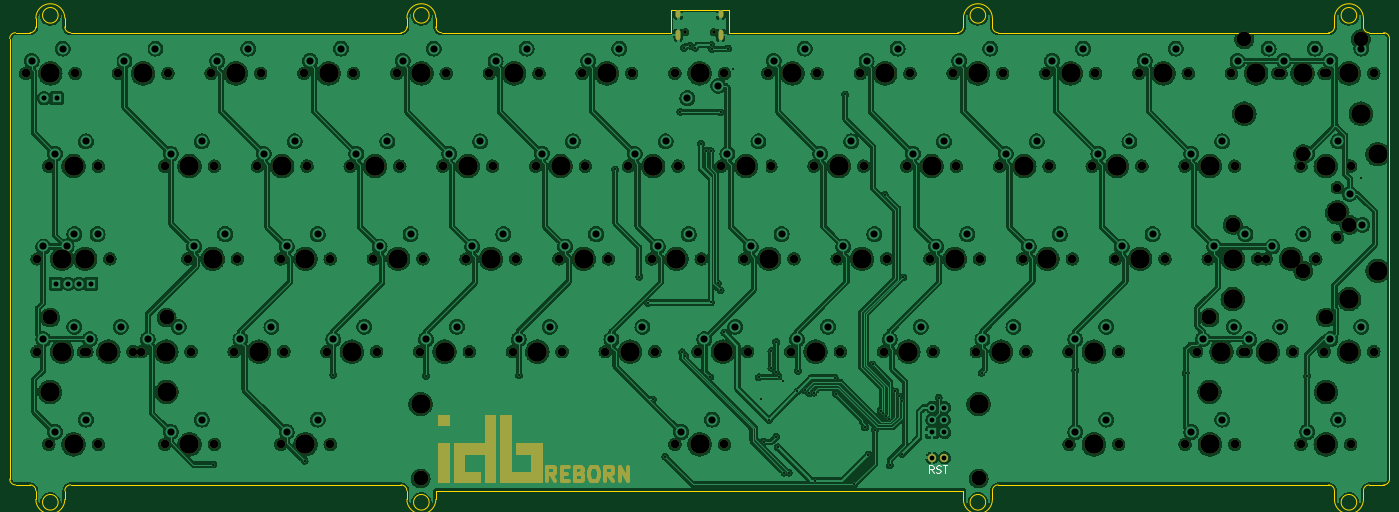
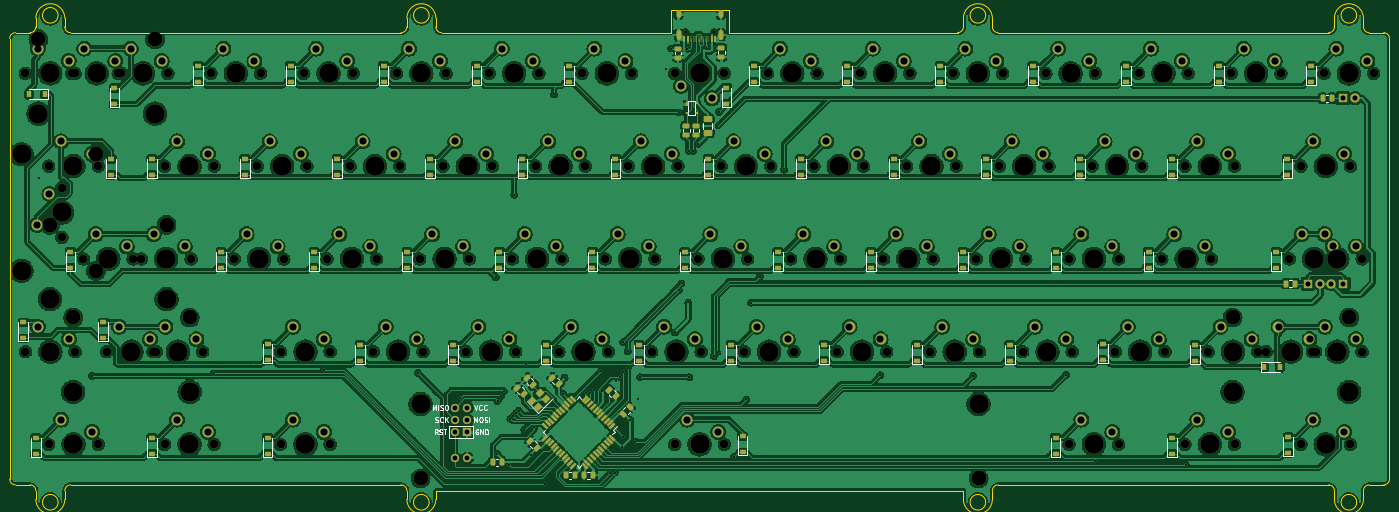
Circuit board: 9 layer files. Board 282.6 x 100.9 mm.
- bottom_copper: IDB_reborn-B_Cu.gbl (1401935 bytes)
- bottom_mask: IDB_reborn-B_Mask.gbs (19659 bytes)
- bottom_silk: IDB_reborn-B_Silkscreen.gbo (38179 bytes)
- outline: IDB_reborn-Edge_Cuts.gm1 (4720 bytes)
- top_copper: IDB_reborn-F_Cu.gtl (1103791 bytes)
- top_mask: IDB_reborn-F_Mask.gts (12959 bytes)
- top_silk: IDB_reborn-F_Silkscreen.gto (13948 bytes)
- drill: IDB_reborn-NPTH.drl (4308 bytes)
- drill: IDB_reborn-PTH.drl (4308 bytes)

=== bottom_copper: IDB_reborn-B_Cu.gbl (1401935 bytes, source omitted) ===
=== bottom_mask: IDB_reborn-B_Mask.gbs (19659 bytes, source omitted) ===
=== bottom_silk: IDB_reborn-B_Silkscreen.gbo (38179 bytes, source omitted) ===
=== outline: IDB_reborn-Edge_Cuts.gm1 ===
G04 #@! TF.GenerationSoftware,KiCad,Pcbnew,(5.99.0-12639-gf606679164)*
G04 #@! TF.CreationDate,2021-10-23T17:35:33+02:00*
G04 #@! TF.ProjectId,IDB_reborn,4944425f-7265-4626-9f72-6e2e6b696361,rev?*
G04 #@! TF.SameCoordinates,Original*
G04 #@! TF.FileFunction,Profile,NP*
%FSLAX46Y46*%
G04 Gerber Fmt 4.6, Leading zero omitted, Abs format (unit mm)*
G04 Created by KiCad (PCBNEW (5.99.0-12639-gf606679164)) date 2021-10-23 17:35:33*
%MOMM*%
%LPD*%
G01*
G04 APERTURE LIST*
G04 #@! TA.AperFunction,Profile*
%ADD10C,0.200000*%
G04 #@! TD*
G04 APERTURE END LIST*
D10*
X80152800Y-93212100D02*
X127059100Y-93212100D01*
X127059100Y-93212100D02*
X127059100Y-88462100D01*
X138934100Y-88462100D02*
X138934100Y-93212100D01*
X185840300Y-93212100D02*
X138934100Y-93212100D01*
X-8315900Y-184649600D02*
X-8315900Y-94399600D01*
X-4159700Y-93212100D02*
X-7128400Y-93212100D01*
X187027800Y-92024600D02*
G75*
G02*
X185840300Y-93212100I-1187500J0D01*
G01*
X192965300Y-188805900D02*
X192965300Y-187024600D01*
X71840300Y-185837100D02*
G75*
G02*
X73027800Y-187024600I0J-1187500D01*
G01*
X73027800Y-92024600D02*
G75*
G02*
X71840300Y-93212100I-1187500J0D01*
G01*
X194152800Y-93212100D02*
G75*
G02*
X192965300Y-92024600I0J1187500D01*
G01*
X-7128400Y-185837100D02*
G75*
G02*
X-8315900Y-184649600I0J1187500D01*
G01*
X-8315900Y-94399600D02*
G75*
G02*
X-7128400Y-93212100I1187500J0D01*
G01*
X263027800Y-90243400D02*
X263027800Y-92024600D01*
X2965300Y-188805900D02*
G75*
G02*
X-2972100Y-188805900I-2968700J0D01*
G01*
X2965300Y-188805900D02*
X2965300Y-187024600D01*
X73027800Y-90243400D02*
X73027800Y-92024600D01*
X192965300Y-90243400D02*
X192965300Y-92024600D01*
X77596800Y-189397700D02*
G75*
G03*
X77596800Y-189397700I-1600000J0D01*
G01*
X77596800Y-89649300D02*
G75*
G03*
X77596800Y-89649300I-1600000J0D01*
G01*
X267596399Y-189397700D02*
G75*
G03*
X267596399Y-189397700I-1600000J0D01*
G01*
X78965300Y-187024600D02*
X187027800Y-187024600D01*
X274309100Y-94399600D02*
X274309100Y-184649600D01*
X78965300Y-188805900D02*
X78965300Y-187024600D01*
X71840300Y-93212100D02*
X4152800Y-93212100D01*
X273121600Y-93212100D02*
G75*
G02*
X274309100Y-94399600I0J-1187500D01*
G01*
X-2972200Y-188805900D02*
X-2972200Y-187024600D01*
X-2972200Y-90243400D02*
G75*
G02*
X2965400Y-90243400I2968800J0D01*
G01*
X263027801Y-90243400D02*
G75*
G02*
X268965399Y-90243400I2968799J0D01*
G01*
X73027900Y-90243400D02*
G75*
G02*
X78965300Y-90243400I2968700J0D01*
G01*
X194152800Y-93212100D02*
X261840300Y-93212100D01*
X263027800Y-92024600D02*
G75*
G02*
X261840300Y-93212100I-1187500J0D01*
G01*
X-2972200Y-90243400D02*
X-2972200Y-92024600D01*
X2965300Y-187024600D02*
G75*
G02*
X4152800Y-185837100I1187500J0D01*
G01*
X-4159700Y-185837100D02*
G75*
G02*
X-2972200Y-187024600I0J-1187500D01*
G01*
X263027800Y-188805900D02*
X263027800Y-187024600D01*
X268965300Y-187024600D02*
G75*
G02*
X270152800Y-185837100I1187500J0D01*
G01*
X267596399Y-89649300D02*
G75*
G03*
X267596399Y-89649300I-1600000J0D01*
G01*
X274309101Y-184649600D02*
G75*
G02*
X273121600Y-185837101I-1187501J0D01*
G01*
X4152800Y-185837100D02*
X71840300Y-185837100D01*
X270152800Y-93212100D02*
G75*
G02*
X268965300Y-92024600I0J1187500D01*
G01*
X-2972200Y-92024600D02*
G75*
G02*
X-4159700Y-93212100I-1187500J0D01*
G01*
X194152800Y-185837100D02*
X261840300Y-185837100D01*
X268965300Y-90243400D02*
X268965300Y-92024600D01*
X-4159700Y-185837100D02*
X-7128400Y-185837100D01*
X1597500Y-189397700D02*
G75*
G03*
X1597500Y-189397700I-1600000J0D01*
G01*
X187027800Y-90243400D02*
X187027800Y-92024600D01*
X268965400Y-188805900D02*
G75*
G02*
X263027800Y-188805900I-2968800J0D01*
G01*
X192965300Y-187024600D02*
G75*
G02*
X194152800Y-185837100I1187500J0D01*
G01*
X73027800Y-188805900D02*
X73027800Y-187024600D01*
X187027900Y-90243400D02*
G75*
G02*
X192965300Y-90243400I2968700J0D01*
G01*
X4152800Y-93212100D02*
G75*
G02*
X2965300Y-92024600I0J1187500D01*
G01*
X1597500Y-89649300D02*
G75*
G03*
X1597500Y-89649300I-1600000J0D01*
G01*
X138934100Y-88462100D02*
X127059100Y-88462100D01*
X80152800Y-93212100D02*
G75*
G02*
X78965300Y-92024600I0J1187500D01*
G01*
X191597100Y-189397700D02*
G75*
G03*
X191597100Y-189397700I-1600000J0D01*
G01*
X191597100Y-89649300D02*
G75*
G03*
X191597100Y-89649300I-1600000J0D01*
G01*
X187027800Y-188805900D02*
X187027800Y-187024600D01*
X261840300Y-185837100D02*
G75*
G02*
X263027800Y-187024600I0J-1187500D01*
G01*
X78965400Y-188805900D02*
G75*
G02*
X73027800Y-188805900I-2968800J0D01*
G01*
X270152800Y-185837100D02*
X273121600Y-185837100D01*
X268965300Y-188805900D02*
X268965300Y-187024600D01*
X78965300Y-90243400D02*
X78965300Y-92024600D01*
X2965300Y-90243400D02*
X2965300Y-92024600D01*
X192965300Y-188805900D02*
G75*
G02*
X187027900Y-188805900I-2968700J0D01*
G01*
X270152800Y-93212100D02*
X273121600Y-93212100D01*
M02*

=== top_copper: IDB_reborn-F_Cu.gtl (1103791 bytes, source omitted) ===
=== top_mask: IDB_reborn-F_Mask.gts (12959 bytes, source omitted) ===
=== top_silk: IDB_reborn-F_Silkscreen.gto (13948 bytes, source omitted) ===
=== drill: IDB_reborn-NPTH.drl ===
M48
; DRILL file {KiCad (5.99.0-12639-gf606679164)} date Sat Oct 23 17:35:58 2021
; FORMAT={-:-/ absolute / inch / decimal}
; #@! TF.CreationDate,2021-10-23T17:35:58+02:00
; #@! TF.GenerationSoftware,Kicad,Pcbnew,(5.99.0-12639-gf606679164)
; #@! TF.FileFunction,NonPlated,1,2,NPTH
FMAT,2
INCH
; #@! TA.AperFunction,NonPlated,NPTH,ComponentDrill
T1C0.0256
; #@! TA.AperFunction,NonPlated,NPTH,ComponentDrill
T2C0.0689
; #@! TA.AperFunction,NonPlated,NPTH,ComponentDrill
T3C0.1200
; #@! TA.AperFunction,NonPlated,NPTH,ComponentDrill
T4C0.1570
%
G90
G05
T1
X5.1212Y-3.6661
X5.3488Y-3.6661
T2
X-0.2Y-3.9973
X-0.1065Y-5.4934
X-0.1065Y-6.2414
X-0.013Y-4.7453
X-0.013Y-6.9894
X0.0805Y-5.4934
X0.2Y-3.9973
X0.2675Y-6.2414
X0.2935Y-5.4934
X0.2935Y-6.2414
X0.387Y-4.7453
X0.387Y-6.9894
X0.4805Y-5.4934
X0.548Y-3.9973
X0.6675Y-6.2414
X0.735Y-6.2414
X0.922Y-4.7453
X0.922Y-6.9894
X0.948Y-3.9973
X1.1091Y-5.4934
X1.135Y-6.2414
X1.2961Y-3.9973
X1.322Y-4.7453
X1.322Y-6.9894
X1.4831Y-6.2414
X1.5091Y-5.4934
X1.6701Y-4.7453
X1.6961Y-3.9973
X1.8571Y-5.4934
X1.8571Y-6.9894
X1.8831Y-6.2414
X2.0441Y-3.9973
X2.0701Y-4.7453
X2.2311Y-6.2414
X2.2571Y-5.4934
X2.2571Y-6.9894
X2.4181Y-4.7453
X2.4441Y-3.9973
X2.6051Y-5.4934
X2.6311Y-6.2414
X2.7921Y-3.9973
X2.8181Y-4.7453
X2.9791Y-6.2414
X3.0051Y-5.4934
X3.1661Y-4.7453
X3.1921Y-3.9973
X3.3531Y-5.4934
X3.3791Y-6.2414
X3.5402Y-3.9973
X3.5661Y-4.7453
X3.7272Y-6.2414
X3.7531Y-5.4934
X3.9142Y-4.7453
X3.9402Y-3.9973
X4.1012Y-5.4934
X4.1272Y-6.2414
X4.2882Y-3.9973
X4.3142Y-4.7453
X4.4752Y-6.2414
X4.5012Y-5.4934
X4.6622Y-4.7453
X4.6882Y-3.9973
X4.8492Y-5.4934
X4.8752Y-6.2414
X5.0362Y-6.9894
X5.0362Y-3.9971
X5.0622Y-4.7453
X5.2232Y-6.2414
X5.2492Y-5.4934
X5.4102Y-4.7453
X5.4362Y-6.9894
X5.4362Y-3.9971
X5.5972Y-5.4934
X5.6232Y-6.2414
X5.7843Y-3.9973
X5.8102Y-4.7453
X5.9713Y-6.2414
X5.9972Y-5.4934
X6.1583Y-4.7453
X6.1843Y-3.9973
X6.3453Y-5.4934
X6.3713Y-6.2414
X6.5323Y-3.9973
X6.5583Y-4.7453
X6.7193Y-6.2414
X6.7453Y-5.4934
X6.9063Y-4.7453
X6.9323Y-3.9973
X7.0933Y-5.4934
X7.1193Y-6.2414
X7.2803Y-3.9973
X7.3063Y-4.7453
X7.4673Y-6.2414
X7.4933Y-5.4934
X7.6543Y-4.7453
X7.6803Y-3.9973
X7.8413Y-5.4934
X7.8673Y-6.2414
X8.0283Y-3.9973
X8.0543Y-4.7453
X8.2154Y-6.2414
X8.2154Y-6.9894
X8.2413Y-5.4934
X8.4024Y-4.7453
X8.4283Y-3.9973
X8.5894Y-5.4934
X8.6154Y-6.2414
X8.6154Y-6.9894
X8.7764Y-3.9973
X8.8024Y-4.7453
X8.9894Y-5.4934
X9.1504Y-4.7453
X9.1504Y-6.9894
X9.1764Y-3.9973
X9.2439Y-6.2414
X9.3374Y-5.4934
X9.5244Y-3.9973
X9.5504Y-4.7453
X9.5504Y-6.9894
X9.6179Y-6.2414
X9.6439Y-6.2414
X9.7374Y-5.4934
X9.8049Y-5.4934
X9.8984Y-3.9973
X9.9244Y-3.9973
X10.0179Y-6.2414
X10.0854Y-4.7453
X10.0854Y-6.9894
X10.2049Y-5.4934
X10.2724Y-3.9973
X10.2724Y-6.2414
X10.2984Y-3.9973
X10.3789Y-4.9193
X10.3789Y-5.3193
X10.4854Y-4.7453
X10.4854Y-6.9894
X10.6724Y-3.9973
X10.6724Y-6.2414
T3
X-0.0025Y-5.9664
X0.9375Y-5.9664
X2.9862Y-7.2644
X7.4862Y-7.2644
X9.3479Y-5.9664
X9.5349Y-5.2184
X9.6284Y-3.7223
X10.1039Y-4.6493
X10.1039Y-5.5893
X10.2879Y-5.9664
X10.4749Y-5.2184
X10.5684Y-3.7223
T4
X-0.0025Y-6.5664
X0.0Y-3.9973
X0.0935Y-5.4934
X0.0935Y-6.2414
X0.187Y-4.7453
X0.187Y-6.9894
X0.2805Y-5.4934
X0.4675Y-6.2414
X0.748Y-3.9973
X0.935Y-6.2414
X0.9375Y-6.5664
X1.122Y-4.7453
X1.122Y-6.9894
X1.3091Y-5.4934
X1.4961Y-3.9973
X1.6831Y-6.2414
X1.8701Y-4.7453
X2.0571Y-5.4934
X2.0571Y-6.9894
X2.2441Y-3.9973
X2.4311Y-6.2414
X2.6181Y-4.7453
X2.8051Y-5.4934
X2.9862Y-6.6644
X2.9921Y-3.9973
X3.1791Y-6.2414
X3.3661Y-4.7453
X3.5531Y-5.4934
X3.7402Y-3.9973
X3.9272Y-6.2414
X4.1142Y-4.7453
X4.3012Y-5.4934
X4.4882Y-3.9973
X4.6752Y-6.2414
X4.8622Y-4.7453
X5.0492Y-5.4934
X5.2362Y-6.9894
X5.2362Y-3.9971
X5.4232Y-6.2414
X5.6102Y-4.7453
X5.7972Y-5.4934
X5.9843Y-3.9973
X6.1713Y-6.2414
X6.3583Y-4.7453
X6.5453Y-5.4934
X6.7323Y-3.9973
X6.9193Y-6.2414
X7.1063Y-4.7453
X7.2933Y-5.4934
X7.4803Y-3.9973
X7.4862Y-6.6644
X7.6673Y-6.2414
X7.8543Y-4.7453
X8.0413Y-5.4934
X8.2283Y-3.9973
X8.4154Y-6.2414
X8.4154Y-6.9894
X8.6024Y-4.7453
X8.7894Y-5.4934
X8.9764Y-3.9973
X9.3479Y-6.5664
X9.3504Y-4.7453
X9.3504Y-6.9894
X9.4439Y-6.2414
X9.5349Y-5.8184
X9.5374Y-5.4934
X9.6284Y-4.3223
X9.7244Y-3.9973
X9.8179Y-6.2414
X10.0049Y-5.4934
X10.0984Y-3.9973
X10.2854Y-4.7453
X10.2854Y-6.9894
X10.2879Y-6.5664
X10.3789Y-5.1193
X10.4724Y-3.9973
X10.4724Y-6.2414
X10.4749Y-5.8184
X10.5684Y-4.3223
X10.7039Y-4.6493
X10.7039Y-5.5893
T0
M30

=== drill: IDB_reborn-PTH.drl ===
M48
; DRILL file {KiCad (5.99.0-12639-gf606679164)} date Sat Oct 23 17:35:58 2021
; FORMAT={-:-/ absolute / inch / decimal}
; #@! TF.CreationDate,2021-10-23T17:35:58+02:00
; #@! TF.GenerationSoftware,Kicad,Pcbnew,(5.99.0-12639-gf606679164)
; #@! TF.FileFunction,Plated,1,2,PTH
FMAT,2
INCH
; #@! TA.AperFunction,Plated,PTH,ViaDrill
T1C0.0157
; #@! TA.AperFunction,Plated,PTH,ComponentDrill
T2C0.0236
; #@! TA.AperFunction,Plated,PTH,ComponentDrill
T3C0.0394
; #@! TA.AperFunction,Plated,PTH,ComponentDrill
T4C0.0409
; #@! TA.AperFunction,Plated,PTH,ComponentDrill
T5C0.0579
%
G90
G05
T1
X1.315Y-7.1523
X2.05Y-7.1223
X2.2811Y-6.4284
X3.03Y-6.4373
X3.78Y-6.4323
X4.555Y-4.7723
X4.75Y-5.6373
X4.82Y-5.8473
X4.86Y-6.6273
X4.958Y-7.0893
X5.08Y-4.3073
X5.0962Y-6.2473
X5.11Y-3.7923
X5.12Y-6.2773
X5.16Y-3.775
X5.2Y-3.79
X5.2475Y-4.5648
X5.29Y-4.6223
X5.32Y-6.4473
X5.325Y-4.6223
X5.3275Y-5.8448
X5.3298Y-3.7691
X5.3357Y-3.7992
X5.3818Y-5.6905
X5.405Y-4.3123
X5.405Y-5.7473
X5.435Y-6.0873
X5.465Y-3.7973
X5.5082Y-3.9591
X5.715Y-6.4473
X5.73Y-6.6273
X5.755Y-6.9673
X5.795Y-6.7923
X5.815Y-6.2373
X5.815Y-6.3723
X5.85Y-6.4023
X5.8525Y-6.1648
X5.855Y-6.9273
X5.865Y-7.0123
X5.88Y-6.4473
X5.91Y-6.4823
X5.92Y-7.2173
X5.955Y-7.2173
X6.025Y-6.5623
X6.03Y-6.3973
X6.085Y-6.5523
X6.12Y-6.5773
X6.155Y-6.5723
X6.165Y-7.2823
X6.325Y-6.4523
X6.335Y-6.5823
X6.41Y-4.1673
X6.485Y-7.3123
X6.57Y-6.8523
X6.595Y-7.0723
X6.6327Y-6.345
X6.65Y-6.8723
X6.695Y-6.7173
X6.7167Y-6.7389
X6.73Y-4.9773
X6.74Y-6.7623
X6.7617Y-6.7839
X6.77Y-7.1586
X6.815Y-6.5623
X6.84Y-6.6023
X6.865Y-6.6423
X6.87Y-7.0673
X6.88Y-5.6423
X7.165Y-6.6123
X7.51Y-6.4123
X8.2654Y-6.3919
X9.1561Y-6.4162
X10.1354Y-6.4377
X10.566Y-4.8388
T3
X7.11Y-6.6923
X7.11Y-6.7923
X7.11Y-6.8923
X7.11Y-7.0973
X7.21Y-6.6923
X7.21Y-6.7923
X7.21Y-6.8923
X7.21Y-7.0973
T4
X-0.05Y-4.1973
X0.0435Y-5.6934
X0.05Y-4.1973
X0.1435Y-5.6934
X0.2305Y-5.6934
X0.3305Y-5.6934
T5
X-0.15Y-3.8973
X-0.0565Y-5.3934
X-0.0565Y-6.1414
X0.037Y-4.6453
X0.037Y-6.8894
X0.1Y-3.7973
X0.1305Y-5.3934
X0.1935Y-5.2934
X0.1935Y-6.0414
X0.287Y-4.5453
X0.287Y-6.7894
X0.3175Y-6.1414
X0.3805Y-5.2934
X0.5675Y-6.0414
X0.598Y-3.8973
X0.785Y-6.1414
X0.848Y-3.7973
X0.972Y-4.6453
X0.972Y-6.8894
X1.035Y-6.0414
X1.1591Y-5.3934
X1.222Y-4.5453
X1.222Y-6.7894
X1.3461Y-3.8973
X1.4091Y-5.2934
X1.5331Y-6.1414
X1.5961Y-3.7973
X1.7201Y-4.6453
X1.7831Y-6.0414
X1.9071Y-5.3934
X1.9071Y-6.8894
X1.9701Y-4.5453
X2.0941Y-3.8973
X2.1571Y-5.2934
X2.1571Y-6.7894
X2.2811Y-6.1414
X2.3441Y-3.7973
X2.4681Y-4.6453
X2.5311Y-6.0414
X2.6551Y-5.3934
X2.7181Y-4.5453
X2.8421Y-3.8973
X2.9051Y-5.2934
X3.0291Y-6.1414
X3.0921Y-3.7973
X3.2161Y-4.6453
X3.2791Y-6.0414
X3.4031Y-5.3934
X3.4661Y-4.5453
X3.5902Y-3.8973
X3.6531Y-5.2934
X3.7772Y-6.1414
X3.8402Y-3.7973
X3.9642Y-4.6453
X4.0272Y-6.0414
X4.1512Y-5.3934
X4.2142Y-4.5453
X4.3382Y-3.8973
X4.4012Y-5.2934
X4.5252Y-6.1414
X4.5882Y-3.7973
X4.7122Y-4.6453
X4.7752Y-6.0414
X4.8992Y-5.3934
X4.9622Y-4.5453
X5.0862Y-6.8894
X5.1362Y-4.1971
X5.1492Y-5.2934
X5.2732Y-6.1414
X5.3362Y-6.7894
X5.3862Y-4.0971
X5.4602Y-4.6453
X5.5232Y-6.0414
X5.6472Y-5.3934
X5.7102Y-4.5453
X5.8343Y-3.8973
X5.8972Y-5.2934
X6.0213Y-6.1414
X6.0843Y-3.7973
X6.2083Y-4.6453
X6.2713Y-6.0414
X6.3953Y-5.3934
X6.4583Y-4.5453
X6.5823Y-3.8973
X6.6453Y-5.2934
X6.7693Y-6.1414
X6.8323Y-3.7973
X6.9563Y-4.6453
X7.0193Y-6.0414
X7.1433Y-5.3934
X7.2063Y-4.5453
X7.3303Y-3.8973
X7.3933Y-5.2934
X7.5173Y-6.1414
X7.5803Y-3.7973
X7.7043Y-4.6453
X7.7673Y-6.0414
X7.8913Y-5.3934
X7.9543Y-4.5453
X8.0783Y-3.8973
X8.1413Y-5.2934
X8.2654Y-6.1414
X8.2654Y-6.8894
X8.3283Y-3.7973
X8.4524Y-4.6453
X8.5154Y-6.0414
X8.5154Y-6.7894
X8.6394Y-5.3934
X8.7024Y-4.5453
X8.8264Y-3.8973
X8.8894Y-5.2934
X9.0764Y-3.7973
X9.2004Y-4.6453
X9.2004Y-6.8894
X9.2939Y-6.1414
X9.3874Y-5.3934
X9.4504Y-4.5453
X9.4504Y-6.7894
X9.5439Y-6.0414
X9.5744Y-3.8973
X9.6374Y-5.2934
X9.6679Y-6.1414
X9.8244Y-3.7973
X9.8549Y-5.3934
X9.9179Y-6.0414
X9.9484Y-3.8973
X10.1049Y-5.2934
X10.1354Y-4.6453
X10.1354Y-6.8894
X10.1984Y-3.7973
X10.3224Y-3.8973
X10.3224Y-6.1414
X10.3854Y-4.5453
X10.3854Y-6.7894
X10.4789Y-4.9693
X10.5724Y-3.7973
X10.5724Y-6.0414
X10.5789Y-5.2193
T2
G00X5.0649Y-3.5106
M15
G01X5.0649Y-3.5342
M16
G05
G00X5.0649Y-3.6653
M15
G01X5.0649Y-3.7086
M16
G05
G00X5.4051Y-3.5106
M15
G01X5.4051Y-3.5342
M16
G05
G00X5.4051Y-3.6653
M15
G01X5.4051Y-3.7086
M16
G05
T0
M30

